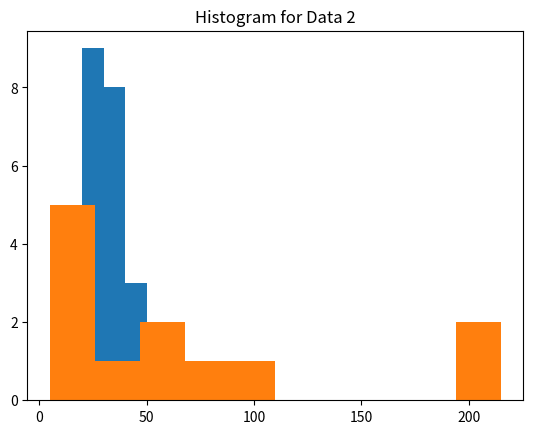

This figure's Python source:
import numpy
from matplotlib import pyplot as plt  

data_1 = numpy.array([13, 15, 16, 16, 19, 20, 20, 21, 22, 22, 25, 25, 25, 25, 30, 33, 33, 35, 35, 35, 35, 36, 40, 45,
46, 52, 70])
data_2 = numpy.array([5, 10, 11, 13, 15, 35, 50, 55, 72, 92, 204, 215])

# this is for part b 
plt.hist(data_1, bins = [10, 20, 30, 40, 50, 60, 70])
plt.title("Histogram for Data 1")  
plt.show() 

plt.hist(data_2)
plt.title("Histogram for Data 2")  
plt.show() 


data_1b_bin_1 = numpy.array([13, 15, 16, 16, 19, 20, 20, 21, 22, 22, 25, 25, 25, 25, 30])
data_1b_bin_2 = numpy.array([33, 33, 35, 35, 35, 35, 36, 40, 45, 46])
data_1b_bin_3 = numpy.array([52, 70])


data_2b_bin_1 = numpy.array([5, 10, 11, 13, 15, 35, 50, 55, 72])
data_2b_bin_2 = numpy.array([92])
data_2b_bin_3 = numpy.array([204, 215])


# Splitting into bins here
data_1_bins = numpy.array_split (data_1, 3)
data_2_bins = numpy.array_split (data_2, 3)

# hard coding each bin for ds1
data_1_bin_1 = data_1_bins[0]
data_1_bin_2 = data_1_bins[1]
data_1_bin_3 = data_1_bins[2]

# hard coding each bin for ds2
data_2_bin_1 = data_2_bins[0]
data_2_bin_2 = data_2_bins[1]
data_2_bin_3 = data_2_bins[2]




print("\n Splitting into bins")
print("\n Data Set 1 for EQUAL FREQ")
print ("Bin 1: ", data_1_bin_1)
print ("Bin 2: ", data_1_bin_2)
print ("Bin 3: ", data_1_bin_3)

print("\n Data Set 2 for EQUAL FREQ")
print ("Bin 1: ", data_2_bin_1)
print ("Bin 2: ", data_2_bin_2)
print ("Bin 3: ", data_2_bin_3)

print("\n Data Set 1 for EQUAL WIDTH")
print ("Bin 1: ", data_1b_bin_1)
print ("Bin 2: ", data_1b_bin_2)
print ("Bin 3: ", data_1b_bin_3)

print("\n Data Set 2 for EQUAL WIDTH")
print ("Bin 1: ", data_2b_bin_1)
print ("Bin 2: ", data_2b_bin_2)
print ("Bin 3: ", data_2b_bin_3)

# ds1 eqf (equal freq)
ds1b_var_bin_1_eqf = numpy.var(data_1_bin_1, dtype = numpy.float32)
ds1b_var_bin_2_eqf = numpy.var(data_1_bin_2, dtype = numpy.float32)
ds1b_var_bin_3_eqf = numpy.var(data_1_bin_3, dtype = numpy.float32)

# ds2 eqf (equal freq)
ds2b_var_bin_1_eqf = numpy.var(data_2_bin_1, dtype = numpy.float32)
ds2b_var_bin_2_eqf = numpy.var(data_2_bin_2, dtype = numpy.float32)
ds2b_var_bin_3_eqf = numpy.var(data_2_bin_3, dtype = numpy.float32)

# ds1 eqw (equal width)
ds1b_var_bin_1_eqw = numpy.var(data_1b_bin_1, dtype = numpy.float32)
ds1b_var_bin_2_eqw = numpy.var(data_1b_bin_2, dtype = numpy.float32)
ds1b_var_bin_3_eqw = numpy.var(data_1b_bin_3, dtype = numpy.float32)

# ds2 eqw (equal width)
ds2b_var_bin_1_eqw = numpy.var(data_2b_bin_1, dtype = numpy.float32)
ds2b_var_bin_2_eqw = numpy.var(data_2b_bin_2, dtype = numpy.float32)
ds2b_var_bin_3_eqw = numpy.var(data_2b_bin_3, dtype = numpy.float32)

ds1_var_og = numpy.var(data_1, dtype = numpy.float32)
ds2_var_og = numpy.var(data_2, dtype = numpy.float32)

print ("\n Variances of Original Data")
print ("Variance Original Data 1: ", ds1_var_og)
print ("Variance Original Data 2: ", ds2_var_og)
print ("\n")
print ("\n Variances of Each Bin for Equal Freq")
print ("Variance Equal-Freq Data 1, Bin 1: ", ds1b_var_bin_1_eqf)
print ("Variance Equal-Freq Data 1, Bin 2: ", ds1b_var_bin_2_eqf)
print ("Variance Equal-Freq Data 1, Bin 3: ", ds1b_var_bin_3_eqf)
ds1eqf_mean = (ds1b_var_bin_1_eqf + ds1b_var_bin_2_eqf + ds1b_var_bin_3_eqf) / 3
print ("Average Variance for Equal-Freq Data 1: ", ds1eqf_mean)
print ("\n")
print ("Variance Equal-Freq Data 2, Bin 1: ", ds2b_var_bin_1_eqf)
print ("Variance Equal-Freq Data 2, Bin 2: ", ds2b_var_bin_2_eqf)
print ("Variance Equal-Freq Data 2, Bin 3: ", ds2b_var_bin_3_eqf)
ds2eqf_mean = (ds2b_var_bin_1_eqf + ds2b_var_bin_2_eqf + ds2b_var_bin_3_eqf) / 3
print ("Average Variance for Equal-Freq Data 2: ", ds2eqf_mean)
print ("\n")
print ("\n Variances of Each Bin for Equal Width")
print ("Variance Equal-Width Data 1, Bin 1: ", ds1b_var_bin_1_eqw)
print ("Variance Equal-Width Data 1, Bin 2: ", ds1b_var_bin_2_eqw)
print ("Variance Equal-Width Data 1, Bin 3: ", ds1b_var_bin_3_eqw)
ds1eqw_mean = (ds1b_var_bin_1_eqw + ds1b_var_bin_2_eqw + ds1b_var_bin_3_eqw) / 3
print ("Average Variance for Equal-Freq Data 2: ", ds1eqw_mean)
print ("\n")
print ("Variance Equal-Width Data 2, Bin 1: ", ds2b_var_bin_1_eqw)
print ("Variance Equal-Width Data 2, Bin 2: ", ds2b_var_bin_2_eqw)
print ("Variance Equal-Width Data 2, Bin 3: ", ds2b_var_bin_3_eqw)
ds2eqw_mean = (ds2b_var_bin_1_eqw + ds2b_var_bin_2_eqw + ds2b_var_bin_3_eqw) / 3
print ("Average Variance for Equal-Freq Data 2: ", ds2eqw_mean)

